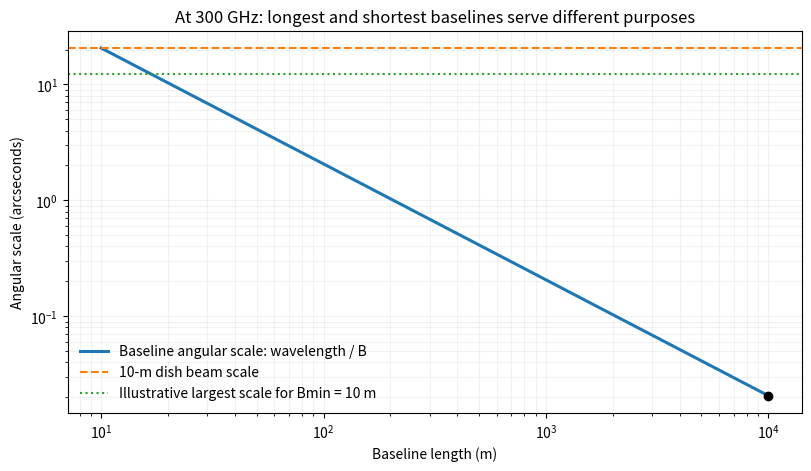

Reproduce this figure in Python. (Note: this script raises an exception after producing the figure.)
"""Resolution and illustrative large-scale/primary-beam angular limits."""
from pathlib import Path
import matplotlib.pyplot as plt
import numpy as np


def main():
    wavelength = 299792458/3e11
    rad_to_arcsec = 180/np.pi*3600
    baseline = np.geomspace(10, 1e4, 601)
    fig, ax = plt.subplots(figsize=(8, 4.6), layout="constrained")
    ax.loglog(baseline, wavelength/baseline*rad_to_arcsec, lw=2.2, label="Baseline angular scale: wavelength / B")
    ax.axhline(wavelength/10*rad_to_arcsec, color="tab:orange", ls="--", label="10-m dish beam scale")
    ax.axhline(.6*wavelength/10*rad_to_arcsec, color="tab:green", ls=":", label="Illustrative largest scale for Bmin = 10 m")
    ax.plot(1e4, wavelength/1e4*rad_to_arcsec, "o", color="black")
    ax.set(xlabel="Baseline length (m)", ylabel="Angular scale (arcseconds)", title="At 300 GHz: longest and shortest baselines serve different purposes")
    ax.legend(loc="lower left", frameon=False); ax.grid(which="both", alpha=.16)
    fig.savefig(Path(__file__).with_suffix(".png").name, dpi=130, facecolor="white")
    plt.close(fig)


if __name__ == "__main__":
    main()
